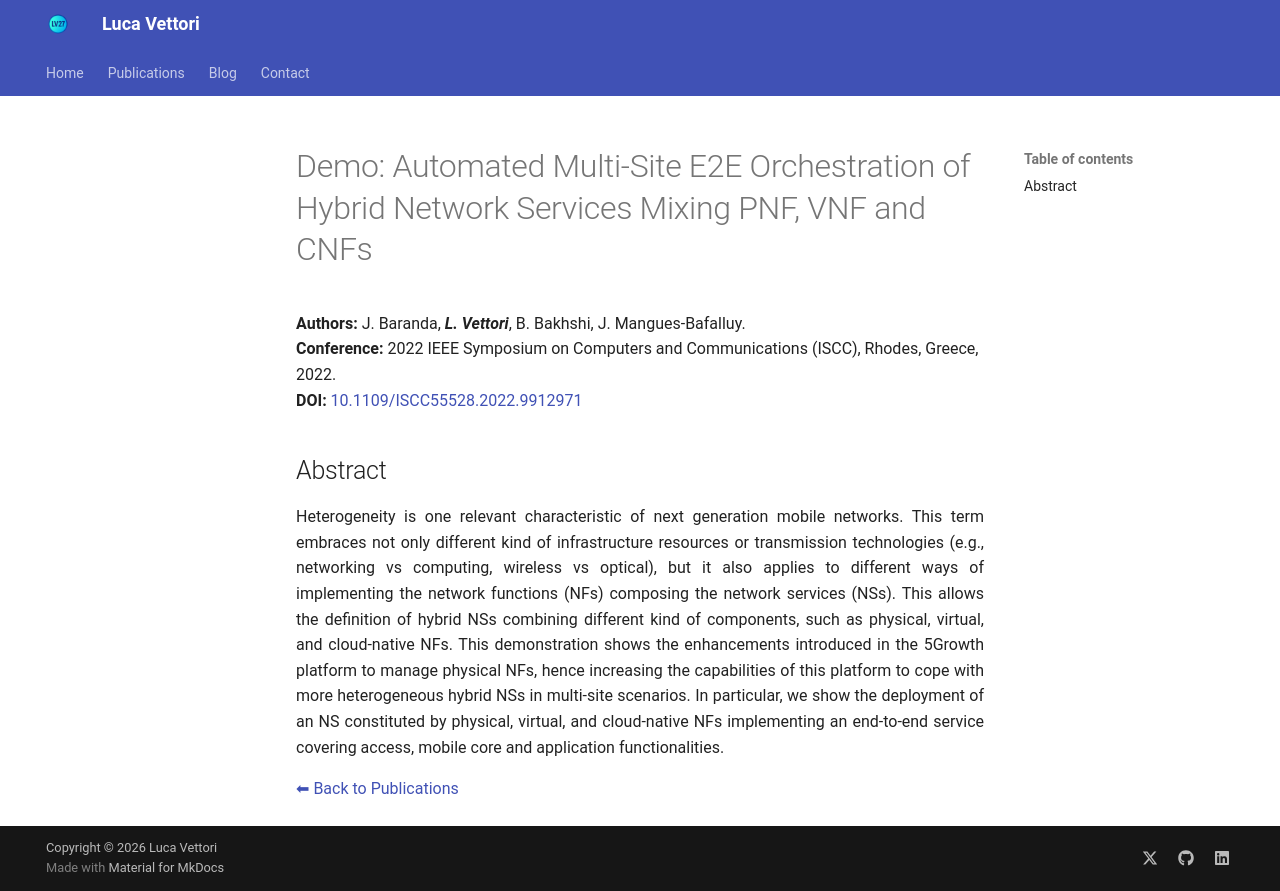

repository: LucaV27/LucaV27.github.io · page: publications/2022_ISCC_PosterBaranda/index.html · generator: mkdocs

# Demo: Automated Multi-Site E2E Orchestration of Hybrid Network Services Mixing PNF, VNF and CNFs


**Authors:** J. Baranda, _**L. Vettori**_, B. Bakhshi, J. Mangues-Bafalluy.  
**Conference:** 2022 IEEE Symposium on Computers and Communications (ISCC), Rhodes, Greece, 2022.  
**DOI:** <a href="https://doi.org/10.1109/ISCC55528.2022.9912971" target="_blank" rel="noopener noreferrer">10.1109/ISCC55528.2022.9912971</a>

## Abstract

Heterogeneity is one relevant characteristic of next generation mobile networks. This term embraces not only different kind of infrastructure resources or transmission technologies (e.g., networking vs computing, wireless vs optical), but it also applies to different ways of implementing the network functions (NFs) composing the network services (NSs). This allows the definition of hybrid NSs combining different kind of components, such as physical, virtual, and cloud-native NFs. This demonstration shows the enhancements introduced in the 5Growth platform to manage physical NFs, hence increasing the capabilities of this platform to cope with more heterogeneous hybrid NSs in multi-site scenarios. In particular, we show the deployment of an NS constituted by physical, virtual, and cloud-native NFs implementing an end-to-end service covering access, mobile core and application functionalities.
{ style="text-align: justify" }

[⬅ Back to Publications](index_conferences.md)
